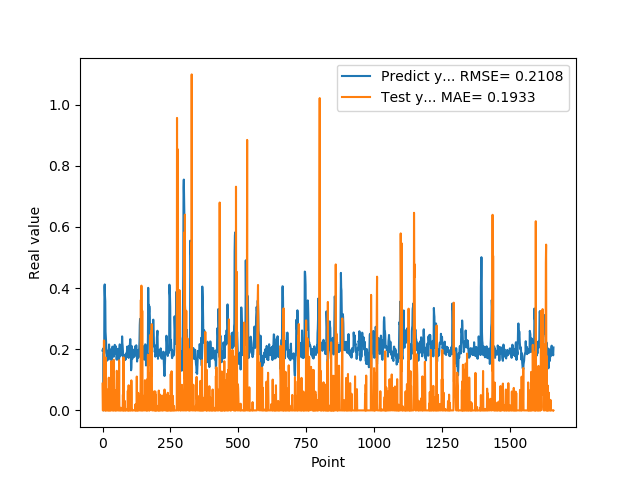

Source data for this figure (header and first rows):
1.955727785830000398e-01, 8.737192533287156671e-02
1.954265981910000005e-01, 0.000000000000000000e+00
2.004670947789999880e-01, 0.000000000000000000e+00
2.029463946819999587e-01, 0.000000000000000000e+00
0.000000000000000000e+00, 0.000000000000000000e+00
1.862521618600000151e-01, 2.289017056121536720e-01
1.862153261900000301e-01, 2.267042242021011234e-01
4.038094580169999670e-01, 2.047744775998616706e-03
4.118085205549999461e-01, 3.148649083345789884e-02
3.743042349819999948e-01, 0.000000000000000000e+00
3.571429848669999685e-01, 2.459358073578735149e-02
2.572054266930000055e-01, 0.000000000000000000e+00
2.409307956699999753e-01, 1.726494534932148939e-01
2.253161966800000249e-01, 0.000000000000000000e+00
1.935185044999999937e-01, 0.000000000000000000e+00
1.787700653079999924e-01, 5.398527331878671953e-02
1.622045934200000150e-01, 6.883966220906793942e-02
1.761920750140000269e-01, 0.000000000000000000e+00
1.883655935530000325e-01, 0.000000000000000000e+00
1.861467957499999548e-01, 0.000000000000000000e+00
1.954913884399999968e-01, 3.369951875234020872e-02
1.954011768099999935e-01, 0.000000000000000000e+00
1.660518944260000185e-01, 0.000000000000000000e+00
1.907722949980000249e-01, 1.069560396164057070e-01
2.156041562559999625e-01, 0.000000000000000000e+00
1.898660957809999716e-01, 0.000000000000000000e+00
1.770474612709999895e-01, 8.372629815901991290e-02
2.001174986360000074e-01, 0.000000000000000000e+00
1.948629021640000125e-01, 0.000000000000000000e+00
1.922753006219999894e-01, 7.698207577003633728e-02
1.779100298880000042e-01, 0.000000000000000000e+00
1.810636967419999854e-01, 0.000000000000000000e+00
1.680064052340000114e-01, 1.607001458851820275e-01
1.635809391740000174e-01, 5.922725420609113028e-02
1.706920862200000111e-01, 7.075361920070452615e-02
1.916799396280000345e-01, 0.000000000000000000e+00
2.085516005749999957e-01, 0.000000000000000000e+00
2.058236002919999752e-01, 0.000000000000000000e+00
1.828240007160000513e-01, 0.000000000000000000e+00
1.857409924269999846e-01, 9.899384794646271316e-03
1.775099337099999841e-01, 0.000000000000000000e+00
1.752161234619999952e-01, 1.656423520095079704e-01
1.971126049759999999e-01, 1.155815470299742798e-01
1.845117062330000057e-01, 0.000000000000000000e+00
1.984785944219999987e-01, 0.000000000000000000e+00
2.143009155989999692e-01, 0.000000000000000000e+00
1.841159015890000139e-01, 0.000000000000000000e+00
2.104043960570000094e-01, 6.538457272785876129e-02
2.032361328599999739e-01, 0.000000000000000000e+00
2.088565975429999833e-01, 0.000000000000000000e+00
1.960448026660000231e-01, 2.093640854265194085e-02
1.900728046889999523e-01, 0.000000000000000000e+00
1.658952832220000062e-01, 1.295217104357868909e-01
1.872539073229999851e-01, 1.281311757390861672e-01
1.852532625200000171e-01, 9.252188687860524174e-02
1.799222826959999966e-01, 0.000000000000000000e+00
2.012764066460000223e-01, 0.000000000000000000e+00
1.978618204589999985e-01, 0.000000000000000000e+00
1.950792670250000027e-01, 0.000000000000000000e+00
1.711323857310000085e-01, 0.000000000000000000e+00
1.623787879939999901e-01, 0.000000000000000000e+00
... 1,599 more rows
